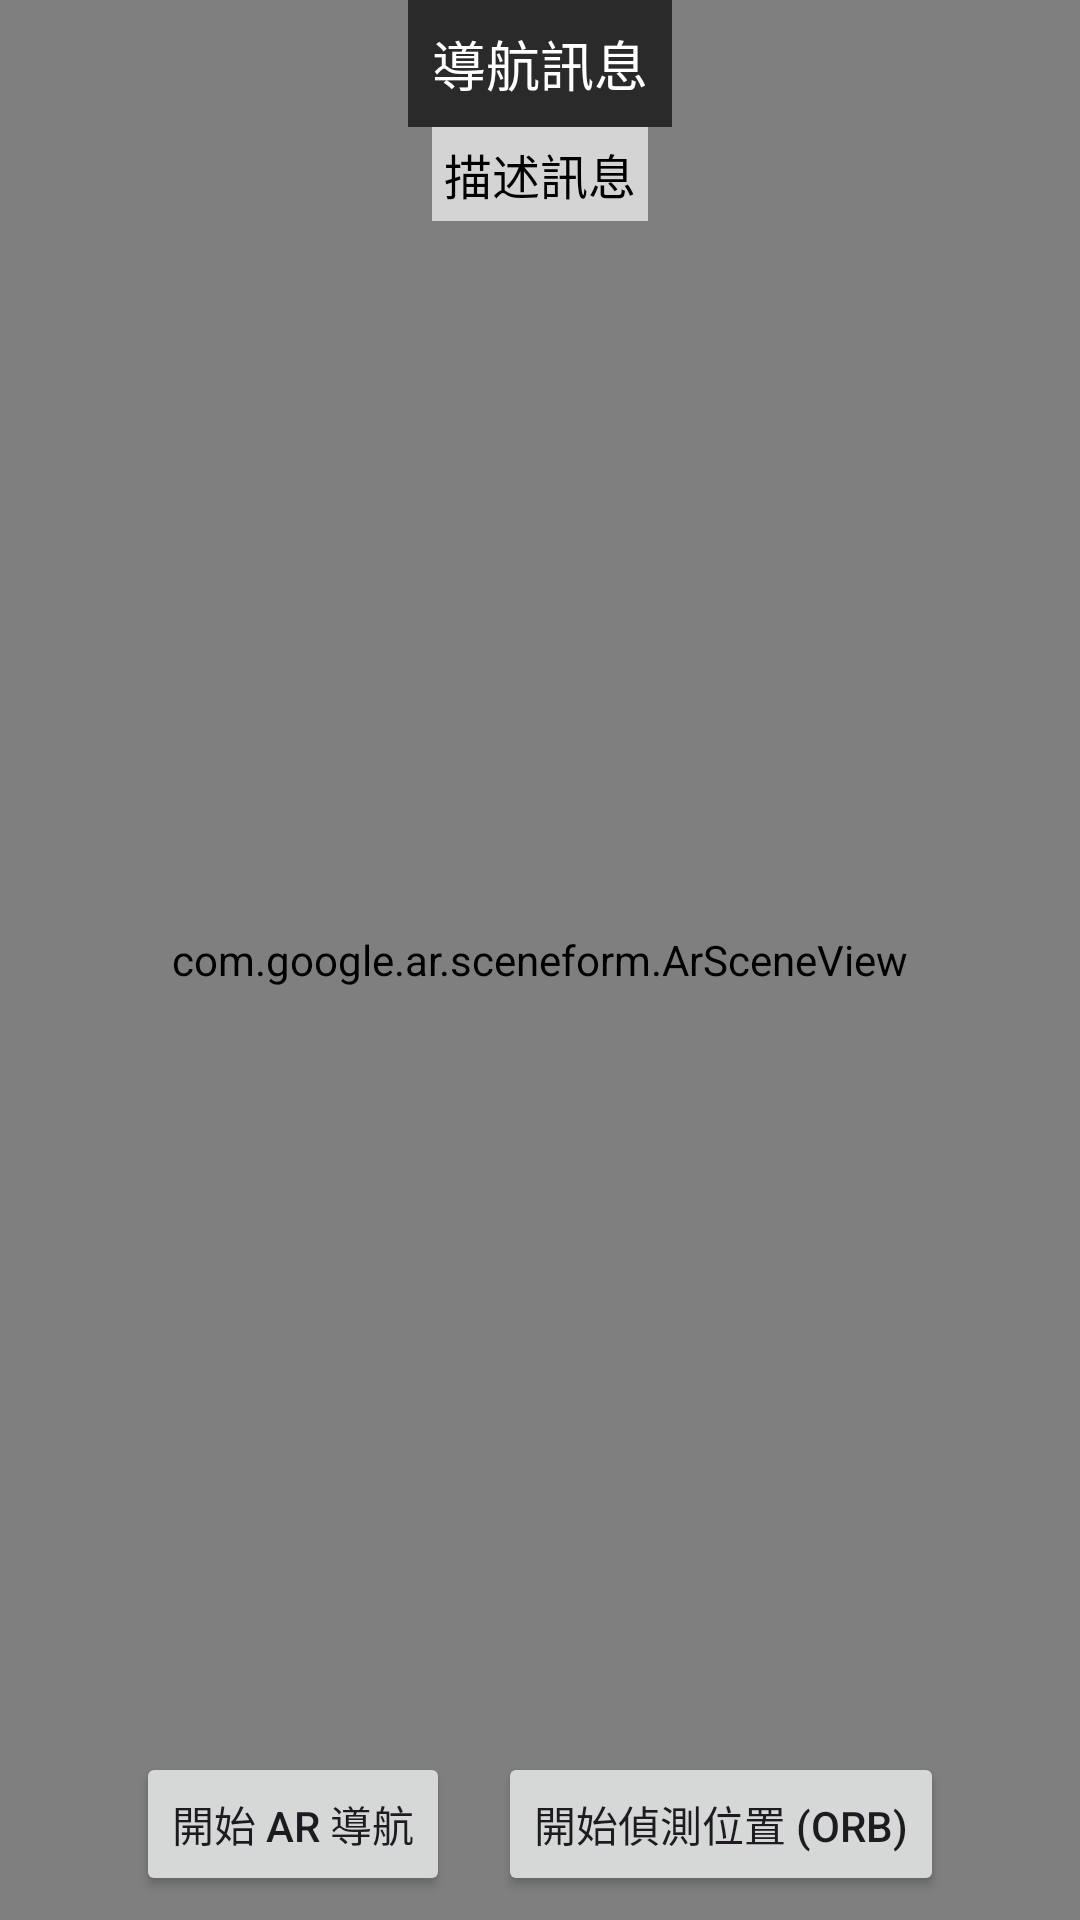

Reconstruct the res/layout file that produces this screen, plus the resources it refers to.
<!-- AndroidManifest.xml: application theme Theme.CameraProject_2 -->
<!-- res/layout/activity_arnavigation.xml -->
<RelativeLayout xmlns:android="http://schemas.android.com/apk/res/android"
    android:layout_width="match_parent"
    android:layout_height="match_parent">

    <TextureView
        android:id="@+id/texture_view"
        android:layout_width="match_parent"
        android:layout_height="match_parent"
        android:visibility="gone" />

    <ImageView
        android:id="@+id/processed_image_view"
        android:layout_width="match_parent"
        android:layout_height="match_parent"
        android:visibility="gone"
        android:scaleType="fitCenter" />

    <com.google.ar.sceneform.ArSceneView
        android:id="@+id/ar_scene_view"
        android:layout_width="match_parent"
        android:layout_height="match_parent"
        android:visibility="visible" />

    <TextView
        android:id="@+id/navigation_info_text"
        android:layout_width="wrap_content"
        android:layout_height="wrap_content"
        android:text="導航訊息"
        android:textSize="18sp"
        android:background="#AA000000"
        android:textColor="#FFFFFF"
        android:padding="8dp"
        android:layout_alignParentTop="true"
        android:layout_centerHorizontal="true" />

    <TextView
        android:id="@+id/description_text_view"
        android:layout_width="wrap_content"
        android:layout_height="wrap_content"
        android:text="描述訊息"
        android:textSize="16sp"
        android:layout_below="@id/navigation_info_text"
        android:layout_centerHorizontal="true"
        android:background="#AAFFFFFF"
        android:padding="4dp"
        android:textColor="#000000" />

    <LinearLayout
        android:layout_width="match_parent"
        android:layout_height="wrap_content"
        android:orientation="horizontal"
        android:gravity="center"
        android:layout_alignParentBottom="true">

        <Button
            android:id="@+id/start_ar_navigation_button"
            android:layout_width="wrap_content"
            android:layout_height="wrap_content"
            android:text="開始 AR 導航"
            android:layout_margin="8dp"/>

        <Button
            android:id="@+id/start_orb_detection_button"
            android:layout_width="wrap_content"
            android:layout_height="wrap_content"
            android:text="開始偵測位置 (ORB)"
            android:layout_margin="8dp"/>
    </LinearLayout>
</RelativeLayout>
<!-- resources referenced by this layout -->
<resources>
  <style name="Theme.CameraProject_2" parent="Base.Theme.CameraProject_2" />
  <style name="Base.Theme.CameraProject_2" parent="Theme.Material3.DayNight.NoActionBar">
          
          
      </style>
</resources>
